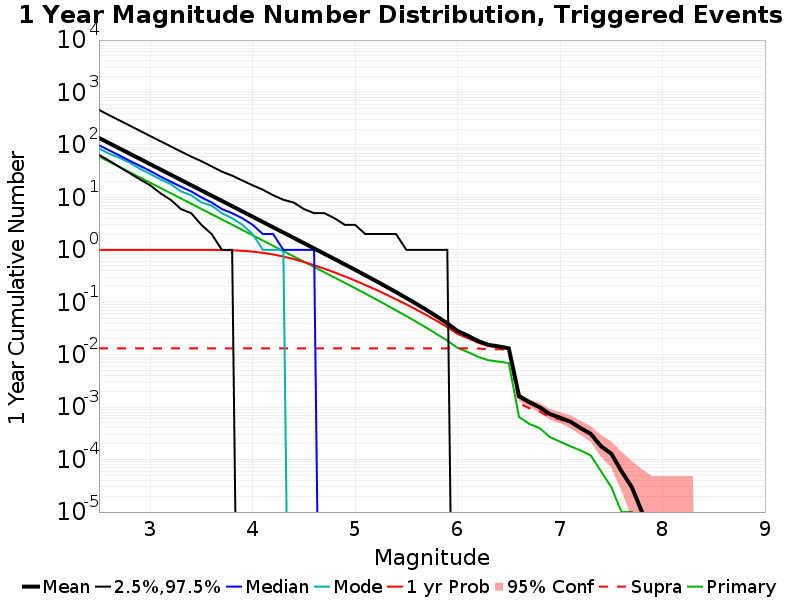

Values plotted in this chart, from the file beside it:
Mag, Mean, 2.5 %ile, 97.5 %ile, Median, Mode, 1 yr Probability, 1 yr Supra-Seis Prob, Primary Aftershocks Mean
2.5, 136.2, 65.0, 467.0, 99.0, 86.0, 1.0, 0.01325, 60.33
2.6, 108.2, 50.0, 369.0, 79.0, 68.0, 1.0, 0.01325, 47.92
2.7, 85.91, 38.0, 294.0, 63.0, 57.0, 1.0, 0.01325, 38.07
2.8, 68.22, 29.0, 234.0, 50.0, 46.0, 1.0, 0.01325, 30.23
2.9, 54.19, 22.0, 186.0, 40.0, 35.0, 1.0, 0.01325, 24.01
3.0, 43.03, 17.0, 148.0, 32.0, 28.0, 1.0, 0.01325, 19.08
3.1, 34.19, 12.0, 118.0, 25.0, 22.0, 1.0, 0.01325, 15.15
3.2, 27.14, 9.0, 94.0, 20.0, 18.0, 1.0, 0.01325, 12.03
3.3, 21.55, 6.0, 75.0, 16.0, 13.0, 1.0, 0.01325, 9.546
3.4, 17.11, 5.0, 60.0, 13.0, 11.0, 0.9999, 0.01325, 7.585
3.5, 13.59, 3.0, 49.0, 10.0, 8.0, 0.9995, 0.01325, 6.019
3.6, 10.79, 2.0, 39.0, 8.0, 7.0, 0.9981, 0.01325, 4.781
3.7, 8.576, 1.0, 31.0, 6.0, 5.0, 0.9931, 0.01325, 3.797
3.8, 6.812, 1.0, 26.0, 5.0, 4.0, 0.981, 0.01325, 3.019
3.9, 5.396, 0.0, 21.0, 4.0, 3.0, 0.9596, 0.01325, 2.392
4.0, 4.281, 0.0, 17.0, 3.0, 2.0, 0.9253, 0.01325, 1.896
4.1, 3.394, 0.0, 14.0, 2.0, 1.0, 0.8772, 0.01325, 1.505
4.2, 2.692, 0.0, 11.0, 2.0, 1.0, 0.8159, 0.01325, 1.195
4.3, 2.137, 0.0, 9.0, 1.0, 1.0, 0.7453, 0.01325, 0.9455
4.4, 1.695, 0.0, 8.0, 1.0, 0.0, 0.6675, 0.01325, 0.7496
4.5, 1.344, 0.0, 6.0, 1.0, 0.0, 0.5873, 0.01325, 0.595
4.6, 1.064, 0.0, 5.0, 1.0, 0.0, 0.5093, 0.01325, 0.4718
4.7, 0.8429, 0.0, 5.0, 0.0, 0.0, 0.4374, 0.01325, 0.3737
4.8, 0.6662, 0.0, 4.0, 0.0, 0.0, 0.3709, 0.01325, 0.2957
4.9, 0.5268, 0.0, 3.0, 0.0, 0.0, 0.3112, 0.01325, 0.2345
5.0, 0.4171, 0.0, 3.0, 0.0, 0.0, 0.2594, 0.01325, 0.1859
5.1, 0.3269, 0.0, 2.0, 0.0, 0.0, 0.2133, 0.01325, 0.1463
5.2, 0.2567, 0.0, 2.0, 0.0, 0.0, 0.1746, 0.01325, 0.1151
5.3, 0.2006, 0.0, 2.0, 0.0, 0.0, 0.1415, 0.01325, 0.09014
5.4, 0.1559, 0.0, 2.0, 0.0, 0.0, 0.114, 0.01325, 0.07013
5.5, 0.1209, 0.0, 1.0, 0.0, 0.0, 0.09135, 0.01325, 0.05466
5.6, 0.0929, 0.0, 1.0, 0.0, 0.0, 0.07205, 0.01325, 0.04215
5.7, 0.07088, 0.0, 1.0, 0.0, 0.0, 0.05658, 0.01325, 0.03242
5.8, 0.05337, 0.0, 1.0, 0.0, 0.0, 0.04387, 0.01325, 0.02443
5.9, 0.03958, 0.0, 1.0, 0.0, 0.0, 0.03358, 0.01325, 0.01862
6.0, 0.02836, 0.0, 0.0, 0.0, 0.0, 0.02496, 0.01325, 0.01348
6.1, 0.02303, 0.0, 0.0, 0.0, 0.0, 0.02073, 0.01321, 0.01126
6.2, 0.01825, 0.0, 0.0, 0.0, 0.0, 0.01707, 0.01311, 0.00913
6.3, 0.01543, 0.0, 0.0, 0.0, 0.0, 0.01478, 0.01278, 0.00786
6.4, 0.01441, 0.0, 0.0, 0.0, 0.0, 0.01389, 0.0127, 0.0074
6.5, 0.01325, 0.0, 0.0, 0.0, 0.0, 0.01296, 0.01246, 0.00693
6.6, 0.00163, 0.0, 0.0, 0.0, 0.0, 0.00153, 0.00119, 6.5E-4
6.7, 0.00125, 0.0, 0.0, 0.0, 0.0, 0.00119, 9.5E-4, 4.8E-4
6.8, 0.001, 0.0, 0.0, 0.0, 0.0, 9.6E-4, 8.3E-4, 4.0E-4
6.9, 7.4E-4, 0.0, 0.0, 0.0, 0.0, 7.3E-4, 6.5E-4, 2.7E-4
7.0, 6.3E-4, 0.0, 0.0, 0.0, 0.0, 6.3E-4, 5.8E-4, 2.2E-4
7.1, 5.3E-4, 0.0, 0.0, 0.0, 0.0, 5.3E-4, 5.0E-4, 1.8E-4
7.2, 4.0E-4, 0.0, 0.0, 0.0, 0.0, 4.0E-4, 3.9E-4, 1.5E-4
7.3, 3.1E-4, 0.0, 0.0, 0.0, 0.0, 3.1E-4, 3.0E-4, 1.2E-4
7.4, 1.8E-4, 0.0, 0.0, 0.0, 0.0, 1.8E-4, 1.8E-4, 6.0E-5
7.5, 1.3E-4, 0.0, 0.0, 0.0, 0.0, 1.3E-4, 1.3E-4, 3.0E-5
7.6, 6.0E-5, 0.0, 0.0, 0.0, 0.0, 6.0E-5, 6.0E-5, 1.0E-5
7.7, 3.0E-5, 0.0, 0.0, 0.0, 0.0, 3.0E-5, 3.0E-5, 1.0E-5
7.8, 1.0E-5, 0.0, 0.0, 0.0, 0.0, 1.0E-5, 1.0E-5, 0.0
7.9, 0.0, 0.0, 0.0, 0.0, 0.0, 0.0, 0.0, 0.0
8.0, 0.0, 0.0, 0.0, 0.0, 0.0, 0.0, 0.0, 0.0
8.1, 0.0, 0.0, 0.0, 0.0, 0.0, 0.0, 0.0, 0.0
8.2, 0.0, 0.0, 0.0, 0.0, 0.0, 0.0, 0.0, 0.0
8.3, 0.0, 0.0, 0.0, 0.0, 0.0, 0.0, 0.0, 0.0
8.4, 0.0, 0.0, 0.0, 0.0, 0.0, 0.0, 0.0, 0.0
... 6 more rows
